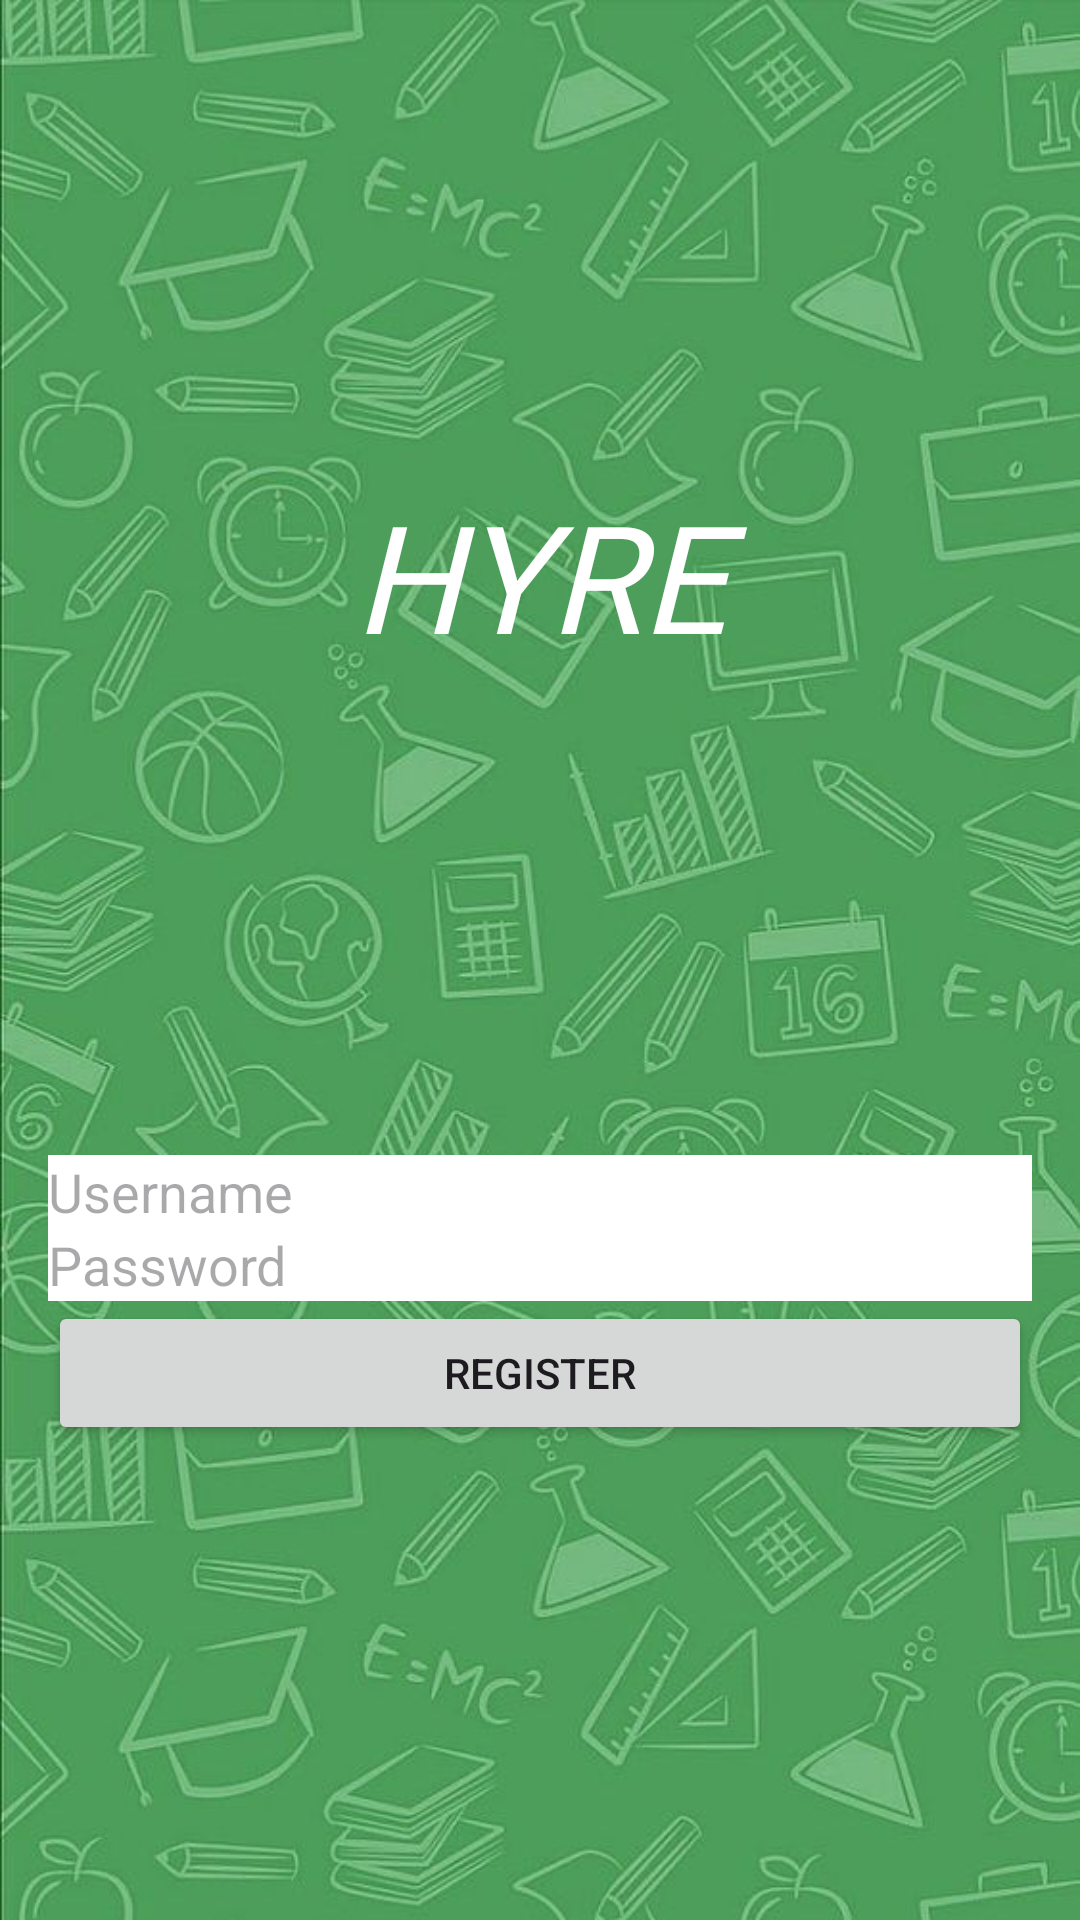

The Android layout XML behind this screen, and the referenced resources:
<!-- AndroidManifest.xml: application theme Theme.CC17 -->
<!-- res/layout/register.xml -->
<?xml version="1.0" encoding="utf-8"?>
<RelativeLayout xmlns:android="http://schemas.android.com/apk/res/android"
    xmlns:app="http://schemas.android.com/apk/res-auto"
    xmlns:tools="http://schemas.android.com/tools"
    android:layout_width="match_parent"
    android:layout_height="match_parent"
    android:background="@drawable/educ"
    android:gravity="center"
    android:padding="16dp"
    tools:context=".MainActivity">

    <LinearLayout
        android:layout_width="match_parent"
        android:layout_height="wrap_content"
        android:orientation="vertical"
        android:gravity="center">

        <TextView
            android:layout_width="match_parent"
            android:layout_height="wrap_content"
            android:textStyle="italic"
            android:text="HYRE"
            android:fontFamily="@font/ftg_regular"
            android:textAlignment="center"
            android:textSize="50dp"
            android:textColor="@color/white"/>

        <ImageView
            android:layout_width="160dp"
            android:layout_height="160dp"
            android:src="@drawable/head_log_reg"/>

        <EditText
            android:id="@+id/editTextUsername"
            android:layout_width="match_parent"
            android:layout_height="wrap_content"
            android:background="@color/white"
            android:hint="Username"/>

        <EditText
            android:id="@+id/editTextPassword"
            android:layout_width="match_parent"
            android:layout_height="wrap_content"
            android:background="@color/white"
            android:hint="Password"
            android:inputType="textPassword"/>

        <Button
            android:id="@+id/buttonRegister"
            android:layout_width="match_parent"
            android:layout_height="wrap_content"
            android:text="Register"/>
    </LinearLayout>

</RelativeLayout>
<!-- resources referenced by this layout -->
<resources>
  <color name="white">#FFFFFF</color>
  <!-- drawable educ: jpg bitmap (drawable, 75452 bytes) -->
  <style name="Theme.CC17" parent="Base.Theme.CC17" />
  <style name="Base.Theme.CC17" parent="Theme.Material3.DayNight.NoActionBar">
          
          
      </style>
</resources>
